Labelled photos from "LumbarSpinalStenosis", an image-classification folder in HitikaGhanani/Lumbar-Spine-Analysis. The possible labels are: herniated disc, no stenosis, thecal sac.

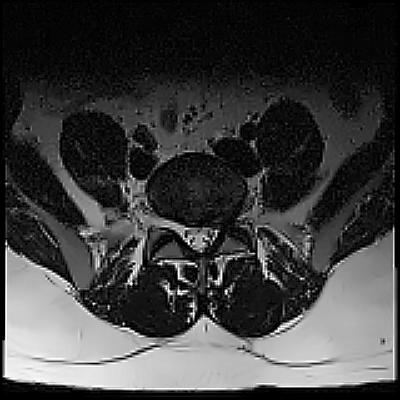
Label: herniated disc

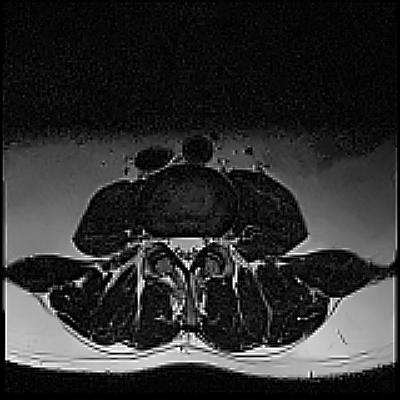
Label: thecal sac

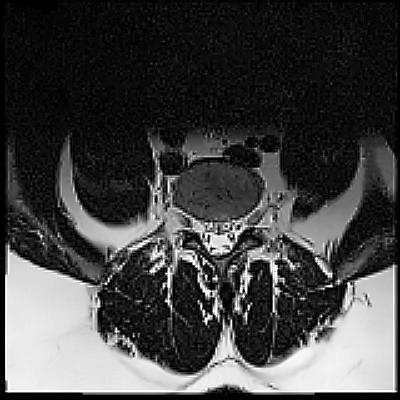
Label: thecal sac

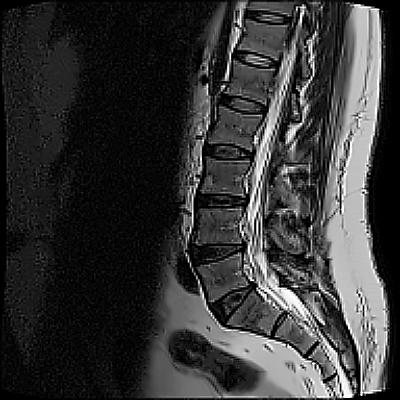
Label: no stenosis

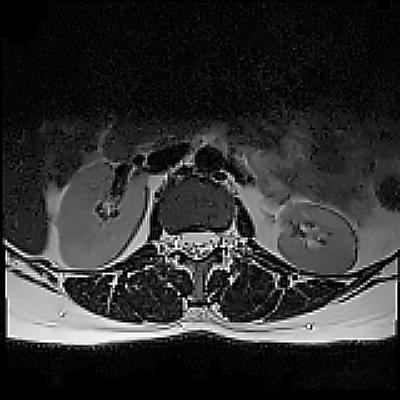
Label: no stenosis

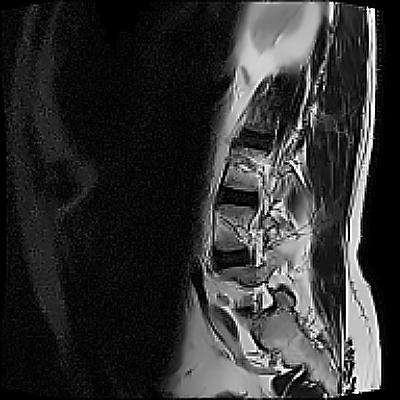
Label: herniated disc
